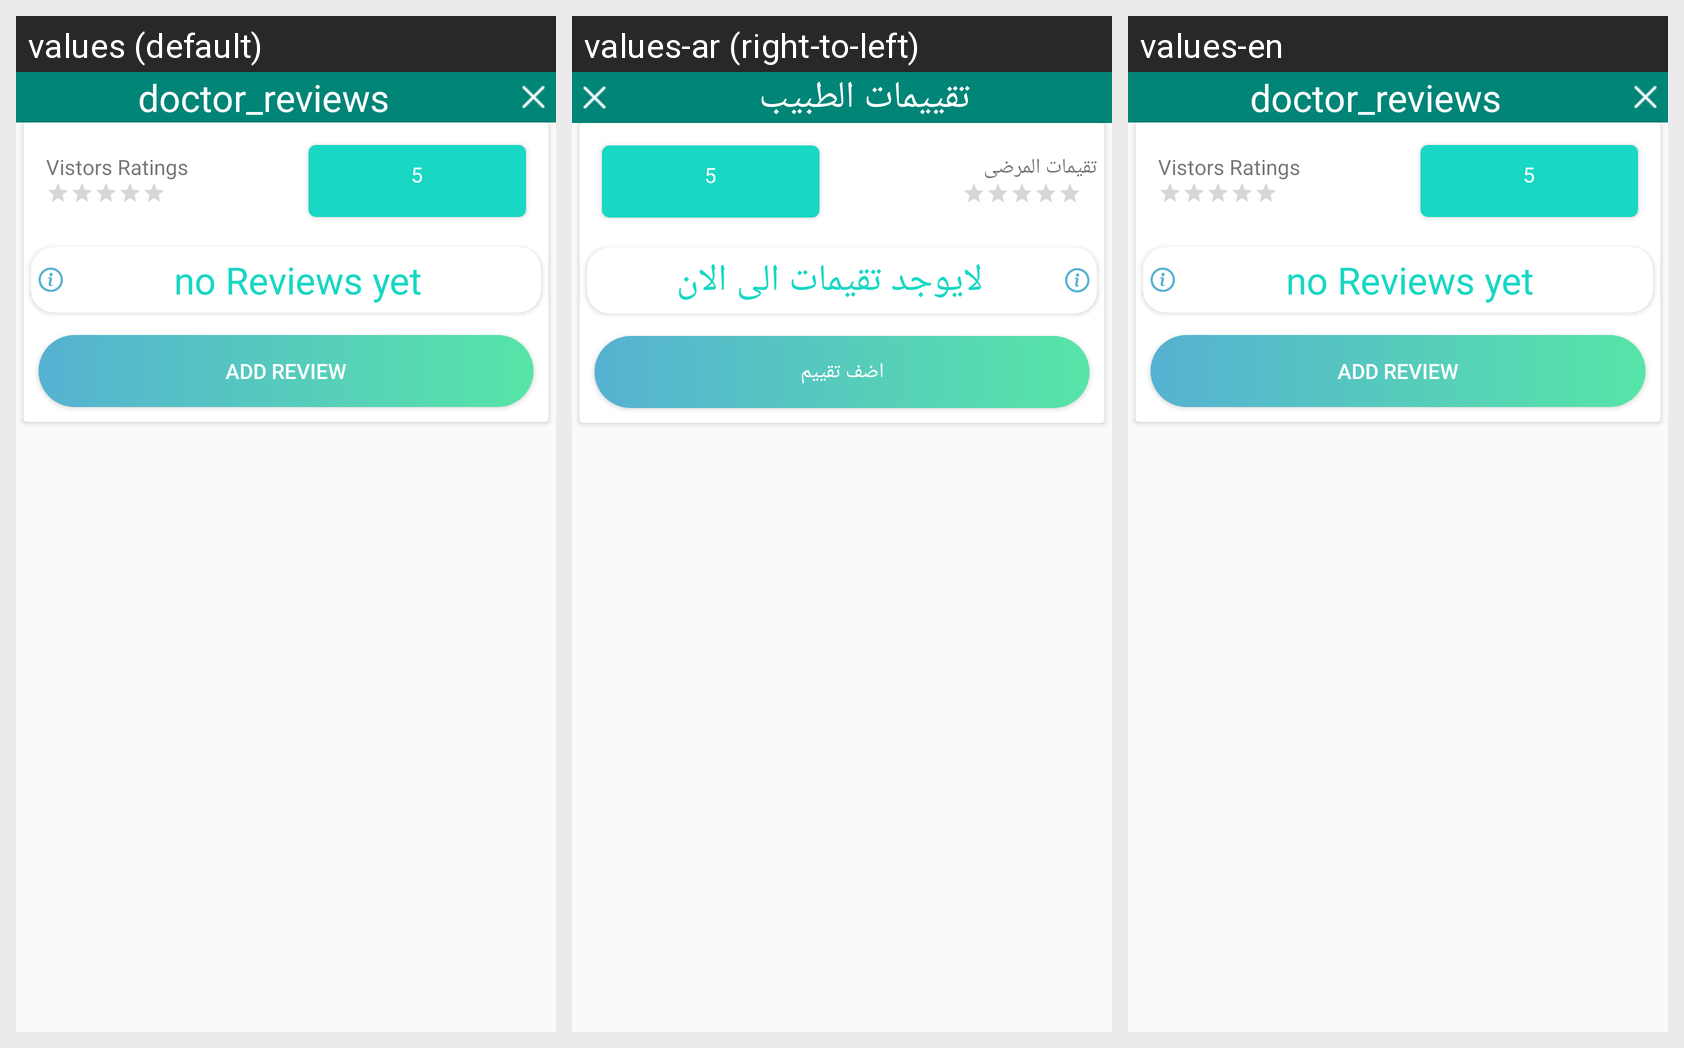

Here is an Android app screen in its default locale and in the app's own translations. Write out the translated-string differences for the strings that appear on this screen.
Android screen res/layout/patient_doctor_rating_fragment.xml rendered under 3 locales, left to right: values (default), values-ar (right-to-left), values-en. Device: Nexus 5 (rendered at 1080×1920; each locale shown at half size, 540×960, under a caption strip naming it); theme AppTheme.
Strings drawn on this screen, with the default value and each locale's value (text and hints the layout hard-codes, and strings that could not be matched under every locale, appear in the picture but are not listed):

doctor_reviews
  values: doctor_reviews
  values-ar: تقييمات الطبيب
  values-en: doctor_reviews

vistors_ratings
  values: Vistors Ratings
  values-ar: تقيمات المرضى
  values-en: Vistors Ratings

no_reviews_yet
  values: no Reviews yet
  values-ar: لايوجد تقيمات الى الان
  values-en: no Reviews yet

add_review
  values: Add Review
  values-ar: اضف تقييم
  values-en: Add Review
